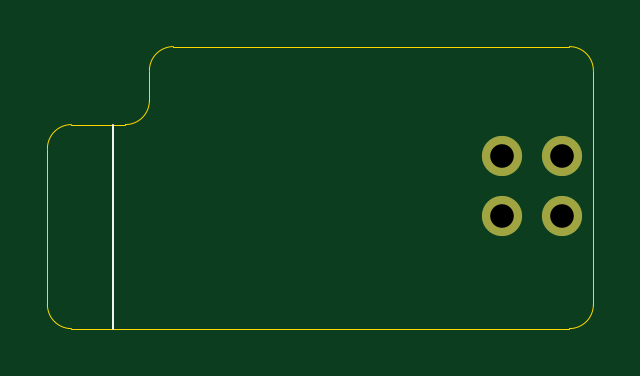
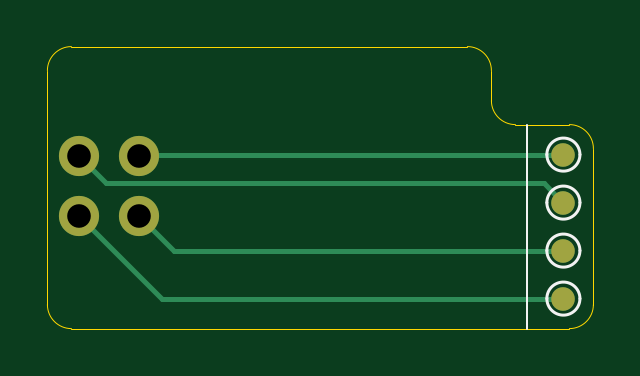
Circuit board: 9 layer files. Board 23.1 x 11.9 mm.
- bottom_copper: XIAO-nRF52840-spacer-B_Cu.gbl (1372 bytes)
- bottom_mask: XIAO-nRF52840-spacer-B_Mask.gbs (752 bytes)
- bottom_silk: XIAO-nRF52840-spacer-B_Silkscreen.gbo (1456 bytes)
- outline: XIAO-nRF52840-spacer-Edge_Cuts.gm1 (1288 bytes)
- top_copper: XIAO-nRF52840-spacer-F_Cu.gtl (677 bytes)
- top_mask: XIAO-nRF52840-spacer-F_Mask.gts (628 bytes)
- top_silk: XIAO-nRF52840-spacer-F_Silkscreen.gto (712 bytes)
- drill: XIAO-nRF52840-spacer-NPTH.drl (269 bytes)
- drill: XIAO-nRF52840-spacer-PTH.drl (393 bytes)

=== bottom_copper: XIAO-nRF52840-spacer-B_Cu.gbl ===
G04 #@! TF.GenerationSoftware,KiCad,Pcbnew,9.0.1*
G04 #@! TF.CreationDate,2025-04-24T20:35:36+12:00*
G04 #@! TF.ProjectId,XIAO-nRF52840-spacer,5849414f-2d6e-4524-9635-323834302d73,rev?*
G04 #@! TF.SameCoordinates,Original*
G04 #@! TF.FileFunction,Copper,L2,Bot*
G04 #@! TF.FilePolarity,Positive*
%FSLAX46Y46*%
G04 Gerber Fmt 4.6, Leading zero omitted, Abs format (unit mm)*
G04 Created by KiCad (PCBNEW 9.0.1) date 2025-04-24 20:35:36*
%MOMM*%
%LPD*%
G01*
G04 APERTURE LIST*
G04 #@! TA.AperFunction,SMDPad,CuDef*
%ADD10C,1.000000*%
G04 #@! TD*
G04 #@! TA.AperFunction,ComponentPad*
%ADD11C,1.700000*%
G04 #@! TD*
G04 #@! TA.AperFunction,Conductor*
%ADD12C,0.200000*%
G04 #@! TD*
G04 APERTURE END LIST*
D10*
X167640000Y-72898000D03*
X167640000Y-70866000D03*
X167640000Y-74930000D03*
X167640000Y-68834000D03*
D11*
X185606500Y-68889000D03*
X188146500Y-68889000D03*
X185606500Y-71429000D03*
X188146500Y-71429000D03*
D12*
X184645500Y-74930000D02*
X188146500Y-71429000D01*
X167640000Y-74930000D02*
X184645500Y-74930000D01*
X184137500Y-72898000D02*
X185606500Y-71429000D01*
X167640000Y-72898000D02*
X184137500Y-72898000D01*
X186995500Y-70040000D02*
X188146500Y-68889000D01*
X168466000Y-70040000D02*
X186995500Y-70040000D01*
X167640000Y-70866000D02*
X168466000Y-70040000D01*
X185551500Y-68834000D02*
X185606500Y-68889000D01*
X167640000Y-68834000D02*
X185551500Y-68834000D01*
M02*

=== bottom_mask: XIAO-nRF52840-spacer-B_Mask.gbs ===
G04 #@! TF.GenerationSoftware,KiCad,Pcbnew,9.0.1*
G04 #@! TF.CreationDate,2025-04-24T20:35:36+12:00*
G04 #@! TF.ProjectId,XIAO-nRF52840-spacer,5849414f-2d6e-4524-9635-323834302d73,rev?*
G04 #@! TF.SameCoordinates,Original*
G04 #@! TF.FileFunction,Soldermask,Bot*
G04 #@! TF.FilePolarity,Negative*
%FSLAX46Y46*%
G04 Gerber Fmt 4.6, Leading zero omitted, Abs format (unit mm)*
G04 Created by KiCad (PCBNEW 9.0.1) date 2025-04-24 20:35:36*
%MOMM*%
%LPD*%
G01*
G04 APERTURE LIST*
%ADD10C,1.000000*%
%ADD11C,1.700000*%
G04 APERTURE END LIST*
D10*
X167640000Y-72898000D03*
X167640000Y-70866000D03*
X167640000Y-74930000D03*
X167640000Y-68834000D03*
D11*
X185606500Y-68889000D03*
X188146500Y-68889000D03*
X185606500Y-71429000D03*
X188146500Y-71429000D03*
M02*

=== bottom_silk: XIAO-nRF52840-spacer-B_Silkscreen.gbo ===
G04 #@! TF.GenerationSoftware,KiCad,Pcbnew,9.0.1*
G04 #@! TF.CreationDate,2025-04-24T20:35:36+12:00*
G04 #@! TF.ProjectId,XIAO-nRF52840-spacer,5849414f-2d6e-4524-9635-323834302d73,rev?*
G04 #@! TF.SameCoordinates,Original*
G04 #@! TF.FileFunction,Legend,Bot*
G04 #@! TF.FilePolarity,Positive*
%FSLAX46Y46*%
G04 Gerber Fmt 4.6, Leading zero omitted, Abs format (unit mm)*
G04 Created by KiCad (PCBNEW 9.0.1) date 2025-04-24 20:35:36*
%MOMM*%
%LPD*%
G01*
G04 APERTURE LIST*
%ADD10C,0.100000*%
%ADD11C,0.120000*%
%ADD12C,1.000000*%
%ADD13C,1.700000*%
G04 APERTURE END LIST*
D10*
X169164000Y-67564000D02*
X169164000Y-76200000D01*
D11*
X168340000Y-72898000D02*
G75*
G02*
X166940000Y-72898000I-700000J0D01*
G01*
X166940000Y-72898000D02*
G75*
G02*
X168340000Y-72898000I700000J0D01*
G01*
X168340000Y-70866000D02*
G75*
G02*
X166940000Y-70866000I-700000J0D01*
G01*
X166940000Y-70866000D02*
G75*
G02*
X168340000Y-70866000I700000J0D01*
G01*
X168340000Y-74930000D02*
G75*
G02*
X166940000Y-74930000I-700000J0D01*
G01*
X166940000Y-74930000D02*
G75*
G02*
X168340000Y-74930000I700000J0D01*
G01*
X168340000Y-68834000D02*
G75*
G02*
X166940000Y-68834000I-700000J0D01*
G01*
X166940000Y-68834000D02*
G75*
G02*
X168340000Y-68834000I700000J0D01*
G01*
%LPC*%
D12*
X167640000Y-72898000D03*
X167640000Y-70866000D03*
X167640000Y-74930000D03*
X167640000Y-68834000D03*
D13*
X185606500Y-68889000D03*
X188146500Y-68889000D03*
X185606500Y-71429000D03*
X188146500Y-71429000D03*
%LPD*%
M02*

=== outline: XIAO-nRF52840-spacer-Edge_Cuts.gm1 ===
G04 #@! TF.GenerationSoftware,KiCad,Pcbnew,9.0.1*
G04 #@! TF.CreationDate,2025-04-24T20:35:36+12:00*
G04 #@! TF.ProjectId,XIAO-nRF52840-spacer,5849414f-2d6e-4524-9635-323834302d73,rev?*
G04 #@! TF.SameCoordinates,Original*
G04 #@! TF.FileFunction,Profile,NP*
%FSLAX46Y46*%
G04 Gerber Fmt 4.6, Leading zero omitted, Abs format (unit mm)*
G04 Created by KiCad (PCBNEW 9.0.1) date 2025-04-24 20:35:36*
%MOMM*%
%LPD*%
G01*
G04 APERTURE LIST*
G04 #@! TA.AperFunction,Profile*
%ADD10C,0.050000*%
G04 #@! TD*
G04 APERTURE END LIST*
D10*
X167386000Y-76200000D02*
G75*
G02*
X166370000Y-75184000I0J1016000D01*
G01*
X166370000Y-68580000D02*
G75*
G02*
X167386000Y-67564000I1016000J0D01*
G01*
X170688000Y-65278000D02*
X170688000Y-66548000D01*
X170688000Y-65278000D02*
G75*
G02*
X171704000Y-64262000I1016000J0D01*
G01*
X170688000Y-66548000D02*
G75*
G02*
X169672000Y-67564000I-1016000J0D01*
G01*
X166370000Y-68580000D02*
X166370000Y-75184000D01*
X169672000Y-67564000D02*
X167386000Y-67564000D01*
X189484000Y-75184000D02*
G75*
G02*
X188468000Y-76200000I-1016000J0D01*
G01*
X188468000Y-64262000D02*
G75*
G02*
X189484000Y-65278000I0J-1016000D01*
G01*
X171704000Y-64262000D02*
X188468000Y-64262000D01*
X188468000Y-76200000D02*
X167386000Y-76200000D01*
X189484000Y-65278000D02*
X189484000Y-75184000D01*
M02*

=== top_copper: XIAO-nRF52840-spacer-F_Cu.gtl ===
G04 #@! TF.GenerationSoftware,KiCad,Pcbnew,9.0.1*
G04 #@! TF.CreationDate,2025-04-24T20:35:36+12:00*
G04 #@! TF.ProjectId,XIAO-nRF52840-spacer,5849414f-2d6e-4524-9635-323834302d73,rev?*
G04 #@! TF.SameCoordinates,Original*
G04 #@! TF.FileFunction,Copper,L1,Top*
G04 #@! TF.FilePolarity,Positive*
%FSLAX46Y46*%
G04 Gerber Fmt 4.6, Leading zero omitted, Abs format (unit mm)*
G04 Created by KiCad (PCBNEW 9.0.1) date 2025-04-24 20:35:36*
%MOMM*%
%LPD*%
G01*
G04 APERTURE LIST*
G04 #@! TA.AperFunction,ComponentPad*
%ADD10C,1.700000*%
G04 #@! TD*
G04 APERTURE END LIST*
D10*
X185606500Y-68889000D03*
X188146500Y-68889000D03*
X185606500Y-71429000D03*
X188146500Y-71429000D03*
M02*

=== top_mask: XIAO-nRF52840-spacer-F_Mask.gts ===
G04 #@! TF.GenerationSoftware,KiCad,Pcbnew,9.0.1*
G04 #@! TF.CreationDate,2025-04-24T20:35:36+12:00*
G04 #@! TF.ProjectId,XIAO-nRF52840-spacer,5849414f-2d6e-4524-9635-323834302d73,rev?*
G04 #@! TF.SameCoordinates,Original*
G04 #@! TF.FileFunction,Soldermask,Top*
G04 #@! TF.FilePolarity,Negative*
%FSLAX46Y46*%
G04 Gerber Fmt 4.6, Leading zero omitted, Abs format (unit mm)*
G04 Created by KiCad (PCBNEW 9.0.1) date 2025-04-24 20:35:36*
%MOMM*%
%LPD*%
G01*
G04 APERTURE LIST*
%ADD10C,1.700000*%
G04 APERTURE END LIST*
D10*
X185606500Y-68889000D03*
X188146500Y-68889000D03*
X185606500Y-71429000D03*
X188146500Y-71429000D03*
M02*

=== top_silk: XIAO-nRF52840-spacer-F_Silkscreen.gto ===
G04 #@! TF.GenerationSoftware,KiCad,Pcbnew,9.0.1*
G04 #@! TF.CreationDate,2025-04-24T20:35:36+12:00*
G04 #@! TF.ProjectId,XIAO-nRF52840-spacer,5849414f-2d6e-4524-9635-323834302d73,rev?*
G04 #@! TF.SameCoordinates,Original*
G04 #@! TF.FileFunction,Legend,Top*
G04 #@! TF.FilePolarity,Positive*
%FSLAX46Y46*%
G04 Gerber Fmt 4.6, Leading zero omitted, Abs format (unit mm)*
G04 Created by KiCad (PCBNEW 9.0.1) date 2025-04-24 20:35:36*
%MOMM*%
%LPD*%
G01*
G04 APERTURE LIST*
%ADD10C,0.100000*%
%ADD11C,1.700000*%
G04 APERTURE END LIST*
D10*
X169164000Y-67564000D02*
X169164000Y-76200000D01*
%LPC*%
D11*
X185606500Y-68889000D03*
X188146500Y-68889000D03*
X185606500Y-71429000D03*
X188146500Y-71429000D03*
%LPD*%
M02*

=== drill: XIAO-nRF52840-spacer-NPTH.drl ===
M48
; DRILL file {KiCad 9.0.1} date 2025-04-24T20:35:24+1200
; FORMAT={-:-/ absolute / metric / decimal}
; #@! TF.CreationDate,2025-04-24T20:35:24+12:00
; #@! TF.GenerationSoftware,Kicad,Pcbnew,9.0.1
; #@! TF.FileFunction,NonPlated,1,2,NPTH
FMAT,2
METRIC
%
G90
G05
M30

=== drill: XIAO-nRF52840-spacer-PTH.drl ===
M48
; DRILL file {KiCad 9.0.1} date 2025-04-24T20:35:24+1200
; FORMAT={-:-/ absolute / metric / decimal}
; #@! TF.CreationDate,2025-04-24T20:35:24+12:00
; #@! TF.GenerationSoftware,Kicad,Pcbnew,9.0.1
; #@! TF.FileFunction,Plated,1,2,PTH
FMAT,2
METRIC
; #@! TA.AperFunction,Plated,PTH,ComponentDrill
T1C1.000
%
G90
G05
T1
X185.606Y-68.889
X185.606Y-71.429
X188.147Y-68.889
X188.147Y-71.429
M30
